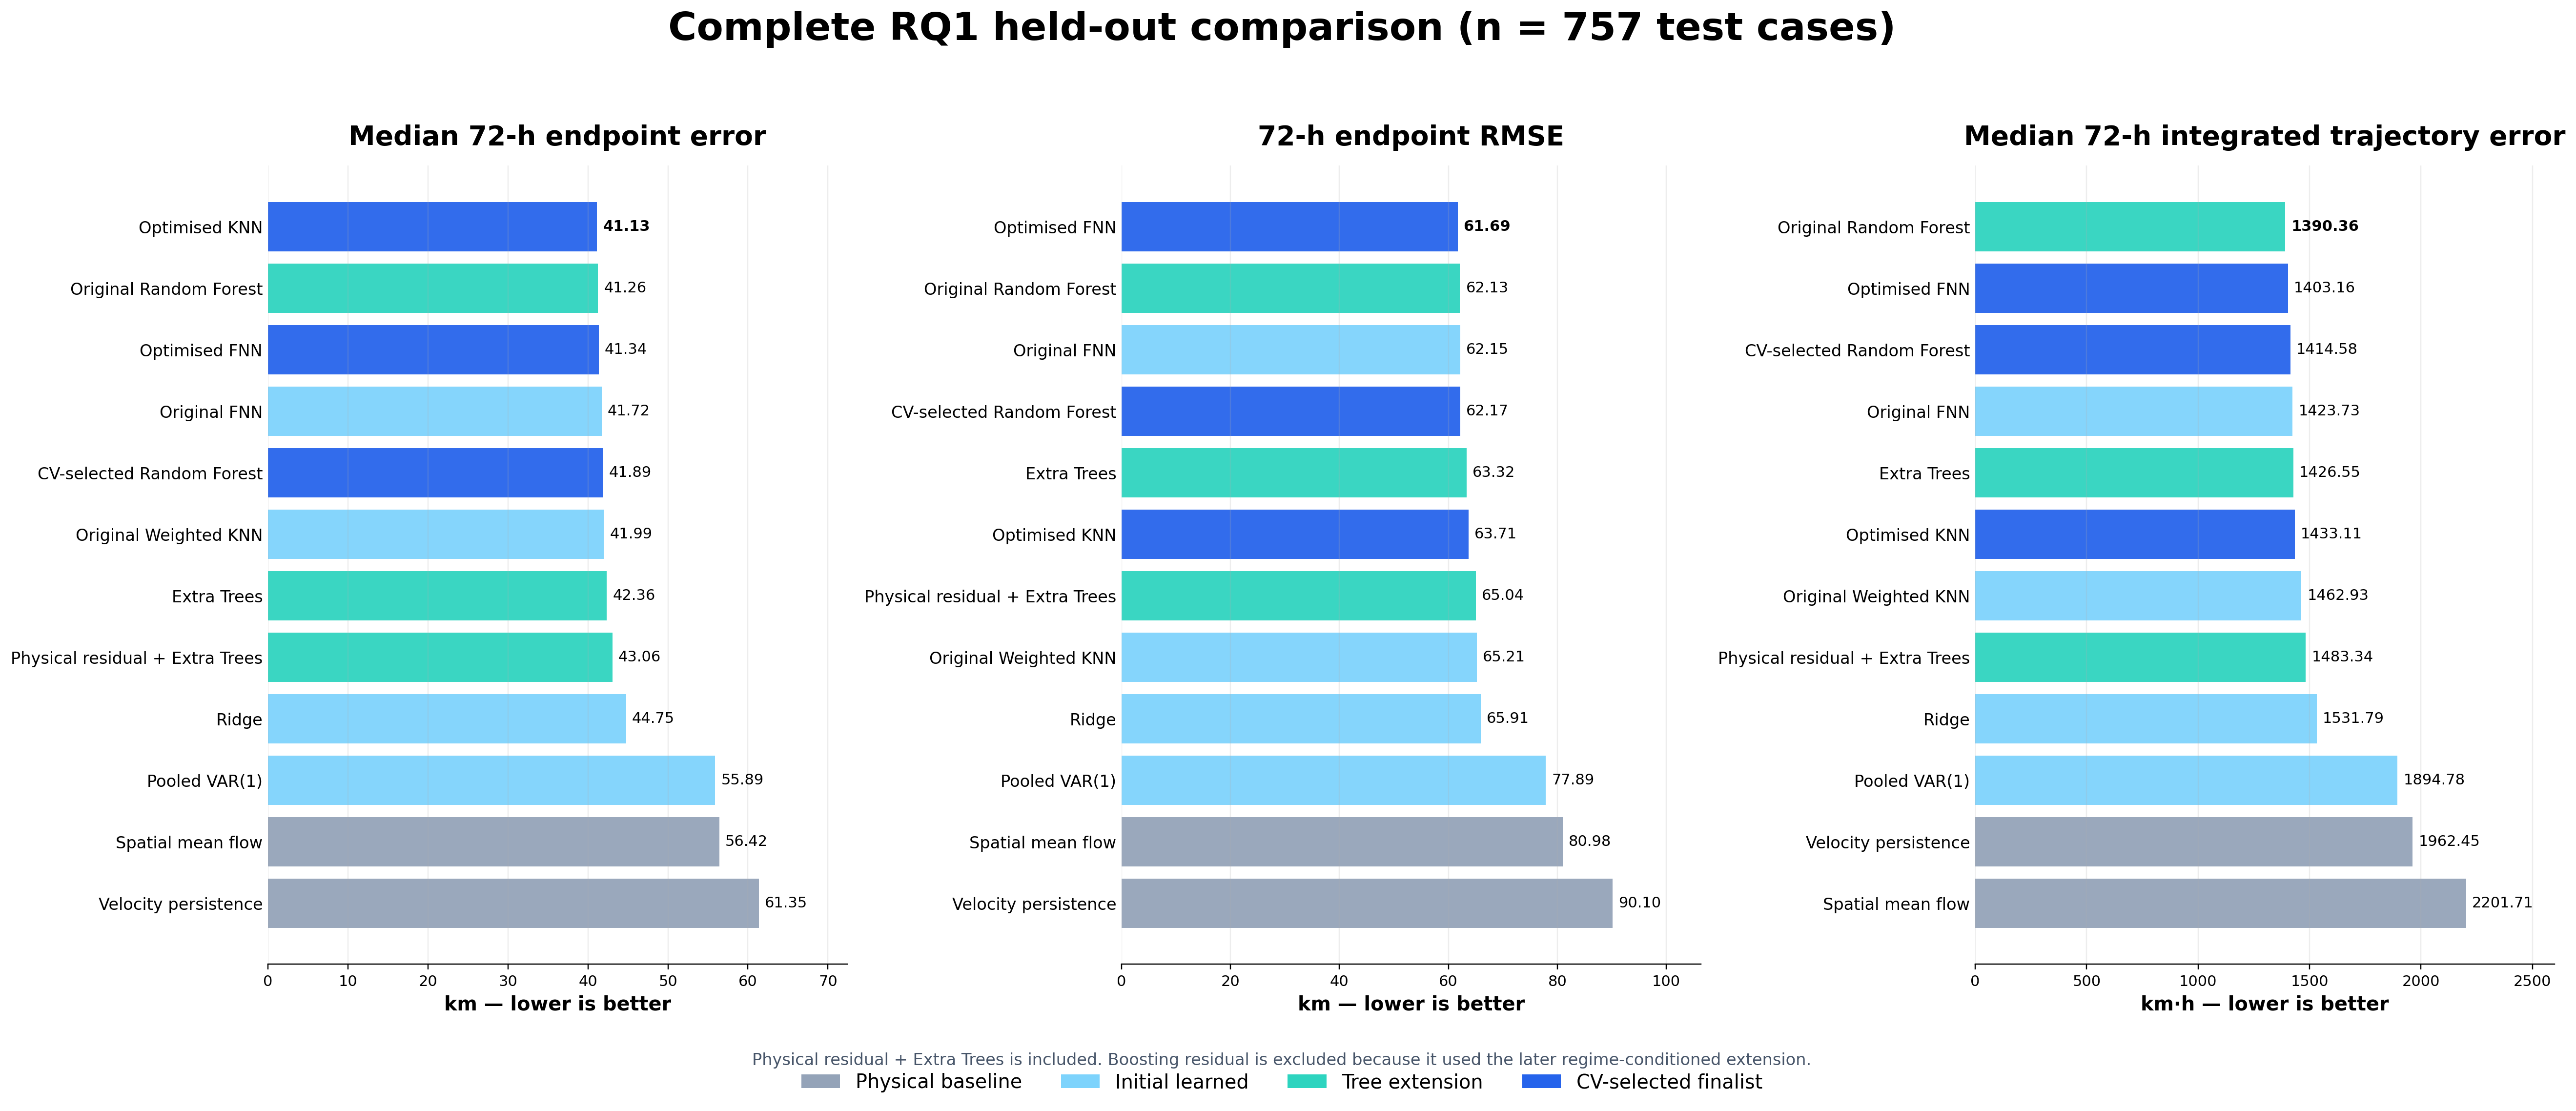

Values plotted in this chart, from the file beside it:
model, group, median_72h_km, rmse_72h_km, median_ite_km_h
Velocity persistence, Physical baseline, 61.35, 90.1, 1962
Spatial mean flow, Physical baseline, 56.42, 80.98, 2202
Pooled VAR(1), Initial learned, 55.89, 77.89, 1895
Ridge, Initial learned, 44.75, 65.91, 1532
Original Weighted KNN, Initial learned, 41.99, 65.21, 1463
Original FNN, Initial learned, 41.72, 62.15, 1424
Extra Trees, Tree extension, 42.36, 63.32, 1427
Physical residual + Extra Trees, Tree extension, 43.06, 65.04, 1483
Original Random Forest, Tree extension, 41.26, 62.13, 1390
Optimised KNN, CV-selected finalist, 41.13, 63.71, 1433
CV-selected Random Forest, CV-selected finalist, 41.89, 62.17, 1415
Optimised FNN, CV-selected finalist, 41.34, 61.69, 1403
